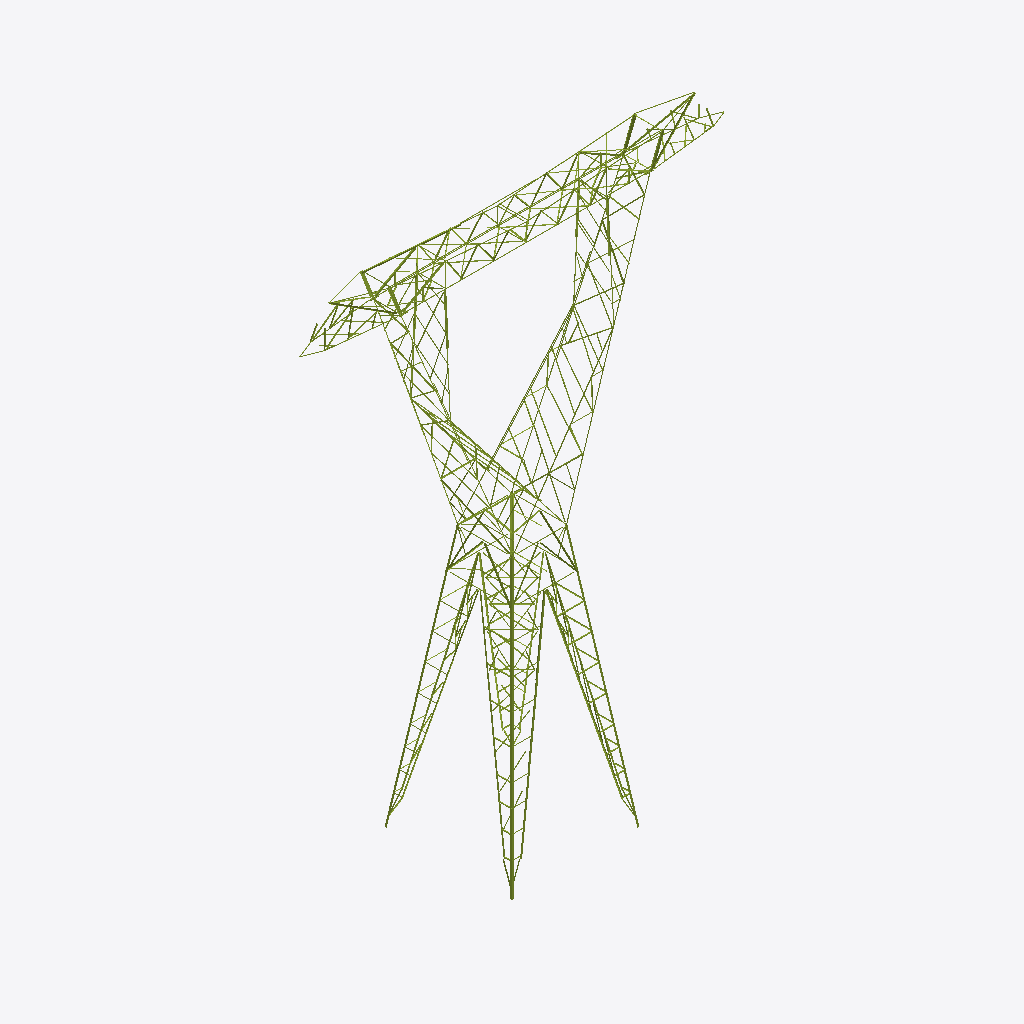
Isometric view of an IFC building model (IFC-SPF (STEP), schema IFC4, length unit millimetre), seen from the south-west, elements coloured by IFC class (only those large enough to see are counted): 306 members (olive).
Extent 23.9 m × 7.2 m × 30.7 m (x, y, z). Storeys (8): Delta inferior at 0.00 m; Delta superior at 0.00 m; Viga at 0.00 m; Brazos at 0.00 m; Extensión AP1 at 0.00 m; Arriostramiento horizontal at 0.00 m; Patas 12,0 m at 0.00 m; Stubs at 0.00 m. Elements (478): 478 IfcMember.

HEADER;
FILE_DESCRIPTION(('ViewDefinition [CoordinationView]'),'2;1');
FILE_NAME('','2026-10-10T11:33:02',(''),(''),'IfcOpenShell 0.9.0alpha0-8c614fa','IfcOpenShell 0.9.0alpha0-8c614fa','');
FILE_SCHEMA(('IFC4'));
ENDSEC;
DATA;
#19=IFCPROJECT('26apOO8DXFIgxUFqtdoqIg',#5,'EEB U113 CT100501',$,$,$,$,(#16),#11);
#22=IFCSITE('3coelgCvz4Uf9kx0ZEk9WG',#5,'Sitio',$,$,#21,$,$,.ELEMENT.,$,$,$,$,$);
#25=IFCBUILDING('3uJcBWTEP2q98TZ8rRkv5W',#5,'Torre AP1','Planos DIS6049 H01–H37 y listado de materiales torre AP rev. A14 (hoja RESUMEN para la composición).',$,#24,$,$,.ELEMENT.,$,$,$);
#30=IFCBUILDINGSTOREY('2OQm$E2bTCGRCgcusr_YCK',#5,'Delta inferior',$,$,#29,$,$,.ELEMENT.,0.0);
#33=IFCBUILDINGSTOREY('2d_yEMGGj8xQ4oo4O8EouM',#5,'Delta superior',$,$,#32,$,$,.ELEMENT.,0.0);
#36=IFCBUILDINGSTOREY('1F6pNvGoTD2OBiVlfoVGwz',#5,'Viga',$,$,#35,$,$,.ELEMENT.,0.0);
#39=IFCBUILDINGSTOREY('0qsRuLVF955uWbApfMzWm8',#5,'Brazos',$,$,#38,$,$,.ELEMENT.,0.0);
#42=IFCBUILDINGSTOREY('2HWcD10_b5XxeN2DC_IbC7',#5,'Extensión AP1',$,$,#41,$,$,.ELEMENT.,0.0);
#45=IFCBUILDINGSTOREY('1yX9_ONRX2jwoWvrCPdkc0',#5,'Arriostramiento horizontal',$,$,#44,$,$,.ELEMENT.,0.0);
#48=IFCBUILDINGSTOREY('2vvs54845929zVbYCdGNG_',#5,'Patas 12,0 m',$,$,#47,$,$,.ELEMENT.,0.0);
#51=IFCBUILDINGSTOREY('2zIaPKOXPAA8B_U5OFvwpe',#5,'Stubs',$,$,#50,$,$,.ELEMENT.,0.0);
#14148=IFCMEMBER('1gsXb9E6L34gKpLZqj4RpQ',#5,'Montante pata · esquina 4 · tramo 2','plano H33 (pata 12,0 m)','Montante',#14139,#14147,'1322H',.CHORD.);
#14114=IFCMEMBER('2eOmsSRmz5gfopLXDEUoqf',#5,'Montante pata · esquina 4 · tramo 1','plano H33 (pata 12,0 m)','Montante',#14105,#14113,'1320H',.CHORD.);
#5761=IFCMEMBER('15zY3jSKfDgeabLTELxrOM',#5,'Horizontal · Viga · corte A-A (plano superior)','plano H3 (corte A-A (plano superior))','Horizontal',#5752,#5760,$,.BRACE.);
#403=IFCMEMBER('18wx0ZxSH7xBUwLojVAF8D',#5,'Montante · Delta inferior · frontal delta inferior','plano H5 (frontal delta inferior)','Montante',#394,#402,$,.CHORD.);
#351=IFCMEMBER('3sSVPCKUD7TROjc79l1VjB',#5,'Montante · Delta inferior · frontal delta inferior','plano H5 (frontal delta inferior)','Montante',#342,#350,$,.CHORD.);
#9864=IFCMEMBER('08mUSkLVr39QAo7igM418B',#5,'Montante pata · esquina 1 · tramo 2','plano H33 (pata 12,0 m)','Montante',#9855,#9863,'1322H',.CHORD.);
#377=IFCMEMBER('1rsPBxrCDEsQb5H1HFkhdZ',#5,'Montante · Delta inferior · frontal delta inferior','plano H5 (frontal delta inferior)','Montante',#368,#376,$,.CHORD.);
#12721=IFCMEMBER('3nGs8td_DCg9UiZH3K37KE',#5,'Montante pata · esquina 3 · tramo 2','plano H33 (pata 12,0 m)','Montante',#12712,#12720,'1322H',.CHORD.);
#429=IFCMEMBER('1SQdr89HP0X8JAZgZUR0yv',#5,'Montante · Delta inferior · frontal delta inferior','plano H5 (frontal delta inferior)','Montante',#420,#428,$,.CHORD.);
#14624=IFCMEMBER('23iceiuJ986OYNlW4YsLHm',#5,'Cordón pata · E4B · tramo 1','plano H33 (pata 12,0 m)','Diagonal',#14615,#14623,'1312',.BRACE.);
#5701=IFCMEMBER('0Y4x8uCg15GOp59kFDVieA',#5,'Diagonal · Viga · corte A-A (plano superior)','plano H3 (corte A-A (plano superior))','Diagonal',#5692,#5700,'111',.BRACE.);
#14182=IFCMEMBER('16p1s0gdzChguSTqbh$22c',#5,'Montante pata · esquina 4 · tramo 3','plano H33 (pata 12,0 m)','Montante',#14173,#14181,'1321H',.CHORD.);
#12687=IFCMEMBER('2U5K9bmz140wVgZ1V98OaU',#5,'Montante pata · esquina 3 · tramo 1','plano H33 (pata 12,0 m)','Montante',#12678,#12686,'1320H',.CHORD.);
#14658=IFCMEMBER('1ChUcE6wX9rQiuijbblRqn',#5,'Cordón pata · E4B · tramo 2','plano H33 (pata 12,0 m)','Diagonal',#14649,#14657,'1315',.BRACE.);
#9830=IFCMEMBER('1cQmQzXdzCuxPSiRs1DlUD',#5,'Montante pata · esquina 1 · tramo 1','plano H33 (pata 12,0 m)','Montante',#9821,#9829,'1320H',.CHORD.);
#1142=IFCMEMBER('02$VuEl7b5m8$RTum76Wpe',#5,'Montante · Delta inferior · cara exterior delta inferior','plano H6 (cara exterior delta inferior)','Montante',#1133,#1141,'269',.CHORD.);
#727=IFCMEMBER('11RFmhrazF2Aj0Nt3GGHdc',#5,'Montante · Delta inferior · frontal delta inferior','plano H5 (frontal delta inferior)','Montante',#718,#726,$,.CHORD.);
#7226=IFCMEMBER('341qxQQh9Cmf6lDPDAsHQo',#5,'Diagonal · Brazos · frontal brazo','plano H1 (frontal brazo)','Diagonal',#7217,#7225,'31',.BRACE.);
#4052=IFCMEMBER('0Aw0Wtlyb3fhiJaysMuhVW',#5,'Horizontal · Viga · frontal viga','plano H3 (frontal viga)','Horizontal',#4043,#4051,$,.BRACE.);
#9932=IFCMEMBER('3UpkVrSP95gw6o_pdJrybS',#5,'Cordón pata · E1A · tramo 1','plano H33 (pata 12,0 m)','Diagonal',#9923,#9931,'1312',.BRACE.);
#14692=IFCMEMBER('3_Q_v3wkjDugBVsGcJkO4Q',#5,'Cordón pata · E4B · tramo 3','plano H33 (pata 12,0 m)','Diagonal',#14683,#14691,'1316',.BRACE.);
#4208=IFCMEMBER('08hcuYG7XAgBLXnXlnC4IJ',#5,'Diagonal · Viga · frontal viga','plano H3 (frontal viga)','Diagonal',#4199,#4207,$,.BRACE.);
#9966=IFCMEMBER('3LyKu6EST7Rf4lh1qO5Oe$',#5,'Cordón pata · E1A · tramo 2','plano H33 (pata 12,0 m)','Diagonal',#9957,#9965,'1315',.BRACE.);
#2295=IFCMEMBER('2lCPJp8s1FRwLqXy$DHAeA',#5,'Montante · Delta inferior · corte D1-D1 (cara interior)','plano H6 (corte D1-D1 (cara interior))','Montante',#2286,#2294,$,.CHORD.);
#10000=IFCMEMBER('0PhRdDagTDjfI$r_k6Waiw',#5,'Cordón pata · E1A · tramo 3','plano H33 (pata 12,0 m)','Diagonal',#9991,#9999,'1316',.BRACE.);
#3546=IFCMEMBER('3BVGRkyX53dOBH_z9ziUdi',#5,'Montante · Delta superior · delta superior long.','plano H4 (delta superior long.)','Montante',#3537,#3545,$,.CHORD.);
#7260=IFCMEMBER('10aH7k5W540QlPZ0gBhLYv',#5,'Diagonal · Brazos · frontal brazo','plano H1 (frontal brazo)','Diagonal',#7251,#7259,'31',.BRACE.);
#9350=IFCMEMBER('0w6SwB2wXC3vnfBc6nw2_B',#5,'Diagonal 04 · Extensión AP1 · Cara D','plano H7 (vista de cara)','Diagonal',#9341,#9349,'315',.BRACE.);
#4365=IFCMEMBER('27AlMF30T3geYmtcNRwTAS',#5,'Diagonal · Viga · frontal viga','plano H3 (frontal viga)','Diagonal',#4356,#4364,'119H',.BRACE.);
#4078=IFCMEMBER('02jY3A79L4e9GECBuXNX9m',#5,'Horizontal · Viga · frontal viga','plano H3 (frontal viga)','Horizontal',#4069,#4077,$,.BRACE.);
#8768=IFCMEMBER('3fzsITiAzESx61SwZaOE9J',#5,'Montante L1.1 · Extensión AP1','plano H7 (vista de cara)','Montante',#8759,#8767,'310H',.CHORD.);
#3076=IFCMEMBER('0f$FmUpR13J9TDC$5GXqhZ',#5,'Diagonal · Delta superior · frontal delta superior','plano H4 (frontal delta superior)','Diagonal',#3067,#3075,'198H',.BRACE.);
#3468=IFCMEMBER('3m0ZgeUhfD1fr9v$sj9ZOk',#5,'Montante · Delta superior · delta superior long.','plano H4 (delta superior long.)','Montante',#3459,#3467,$,.CHORD.);
#4331=IFCMEMBER('1zW2tvWKzDnvlokYWXtqTO',#5,'Diagonal · Viga · frontal viga','plano H3 (frontal viga)','Diagonal',#4322,#4330,'119H',.BRACE.);
#831=IFCMEMBER('0Qyv9s4hX0Kv6iPu0XdvPx',#5,'Montante · Delta inferior · frontal delta inferior','plano H5 (frontal delta inferior)','Montante',#822,#830,$,.CHORD.);
#12789=IFCMEMBER('3Z$tIz93z1hQukNmb0MbaP',#5,'Cordón pata · E3A · tramo 1','plano H33 (pata 12,0 m)','Diagonal',#12780,#12788,'1312',.BRACE.);
#5646=IFCMEMBER('2CNyZ4X5b4_veuRWebk0yF',#5,'Diagonal · Viga · frontal viga','plano H3 (frontal viga)','Diagonal',#5637,#5645,$,.BRACE.);
#14250=IFCMEMBER('0T4gacK3HAOuXlFFhELj$6',#5,'Cordón pata · E4A · tramo 2','plano H33 (pata 12,0 m)','Diagonal',#14241,#14249,'1315',.BRACE.);
#12823=IFCMEMBER('1nJwe7YBP3GxS4GtRCaF4x',#5,'Cordón pata · E3A · tramo 2','plano H33 (pata 12,0 m)','Diagonal',#12814,#12822,'1315',.BRACE.);
#14284=IFCMEMBER('1iXLM9x9jEifkzTfsOzFuY',#5,'Cordón pata · E4A · tramo 3','plano H33 (pata 12,0 m)','Diagonal',#14275,#14283,'1316',.BRACE.);
#7294=IFCMEMBER('3Xhq6KgAf0yP2U0$6rglDF',#5,'Diagonal · Brazos · frontal brazo','plano H1 (frontal brazo)','Diagonal',#7285,#7293,'31',.BRACE.);
#14216=IFCMEMBER('2gbMrlkJH8HRHLsBobC6Lu',#5,'Cordón pata · E4A · tramo 1','plano H33 (pata 12,0 m)','Diagonal',#14207,#14215,'1312',.BRACE.);
#8938=IFCMEMBER('1CVFWP4pTBgwWZDBWFFLJh',#5,'Diagonal 01 · Extensión AP1 · Cara B','plano H7 (vista de cara)','Diagonal',#8929,#8937,'313',.BRACE.);
#11770=IFCMEMBER('1WiRtrVvTBUxls13dsKEn1',#5,'Cordón pata · E2B · tramo 1','plano H33 (pata 12,0 m)','Diagonal',#11761,#11769,'1312',.BRACE.);
#2389=IFCMEMBER('3iJ2DPdV14OwQLfToNlEj1',#5,'Montante · Delta superior · frontal delta superior','plano H4 (frontal delta superior)','Montante',#2380,#2388,$,.CHORD.);
#1176=IFCMEMBER('0YmwqNzoH5ixQFrwMbRY4B',#5,'Montante · Delta inferior · cara exterior delta inferior','plano H6 (cara exterior delta inferior)','Montante',#1167,#1175,'269',.CHORD.);
#3520=IFCMEMBER('2oL1a2Xsj2ieUaJCuFfm$J',#5,'Montante · Delta superior · delta superior long.','plano H4 (delta superior long.)','Montante',#3511,#3519,$,.CHORD.);
#10408=IFCMEMBER('2FPKCpdRbAavnMRYyos$sa',#5,'Cordón pata · E1B · tramo 3','plano H33 (pata 12,0 m)','Diagonal',#10399,#10407,'1316',.BRACE.);
#13265=IFCMEMBER('0sRTcVFFL4L8Gxi8GkoXXJ',#5,'Cordón pata · E3B · tramo 3','plano H33 (pata 12,0 m)','Diagonal',#13256,#13264,'1316',.BRACE.);
#5735=IFCMEMBER('3HKlxo5QHFwPYIH$Ec0CLN',#5,'Diagonal · Viga · corte A-A (plano superior)','plano H3 (corte A-A (plano superior))','Diagonal',#5726,#5734,$,.BRACE.);
#12857=IFCMEMBER('20oa30LOTAPBCVbVsMjsPz',#5,'Cordón pata · E3A · tramo 3','plano H33 (pata 12,0 m)','Diagonal',#12848,#12856,'1316',.BRACE.);
#3400=IFCMEMBER('1npCs69sX5Y9JuDPl57gVj',#5,'Diagonal · Delta superior · delta superior long.','plano H4 (delta superior long.)','Diagonal',#3391,#3399,'214H',.BRACE.);
#10374=IFCMEMBER('0Y_WzKsyfCLOcb1d1Plh7O',#5,'Cordón pata · E1B · tramo 2','plano H33 (pata 12,0 m)','Diagonal',#10365,#10373,'1315',.BRACE.);
#13231=IFCMEMBER('0TTZ8Hs0n9SvdcGYCxNyCg',#5,'Cordón pata · E3B · tramo 2','plano H33 (pata 12,0 m)','Diagonal',#13222,#13230,'1315',.BRACE.);
#753=IFCMEMBER('1$p1OUPlz3jR2ciwNSZqO9',#5,'Montante · Delta inferior · frontal delta inferior','plano H5 (frontal delta inferior)','Montante',#744,#752,$,.CHORD.);
#3896=IFCMEMBER('3v5iEEQrDBz8mbwrTFMCuy',#5,'Montante · Delta superior · corte D-D (cara interior)','plano H4 (corte D-D (cara interior))','Montante',#3887,#3895,$,.CHORD.);
#3922=IFCMEMBER('3caiADR$L6pgQ1no17CHp2',#5,'Montante · Delta superior · corte D-D (cara interior)','plano H4 (corte D-D (cara interior))','Montante',#3913,#3921,$,.CHORD.);
#1809=IFCMEMBER('2LJMj0Om93DfWEaCHnwzwC',#5,'Montante · Delta inferior · corte D1-D1 (cara interior)','plano H6 (corte D1-D1 (cara interior))','Montante',#1800,#1808,$,.CHORD.);
#9006=IFCMEMBER('0fRpNZByT86gxMisyM1y6v',#5,'Diagonal 01 · Extensión AP1 · Cara D','plano H7 (vista de cara)','Diagonal',#8997,#9005,'313',.BRACE.);
#3434=IFCMEMBER('2bJ9J09STF5OSMUhL$0DRq',#5,'Diagonal · Delta superior · delta superior long.','plano H4 (delta superior long.)','Diagonal',#3425,#3433,'214H',.BRACE.);
#11260=IFCMEMBER('3IS00pvgjBbxInT0Uugy1k',#5,'Montante pata · esquina 2 · tramo 1','plano H33 (pata 12,0 m)','Montante',#11251,#11259,'1320H',.CHORD.);
#8904=IFCMEMBER('1tK0YSShf4ZPch1y7iad_0',#5,'Diagonal 01 · Extensión AP1 · Cara A','plano H7 (vista de cara)','Diagonal',#8895,#8903,'313',.BRACE.);
#11838=IFCMEMBER('0Epaq8YAr6DuTSj1LAGxYG',#5,'Cordón pata · E2B · tramo 3','plano H33 (pata 12,0 m)','Diagonal',#11829,#11837,'1316',.BRACE.);
#13197=IFCMEMBER('1aIaAjtJz2zBNCL4hxpeid',#5,'Cordón pata · E3B · tramo 1','plano H33 (pata 12,0 m)','Diagonal',#13188,#13196,'1312',.BRACE.);
#2415=IFCMEMBER('36jtQr2EP21wOiPHtlxADp',#5,'Montante · Delta superior · frontal delta superior','plano H4 (frontal delta superior)','Montante',#2406,#2414,$,.CHORD.);
#9316=IFCMEMBER('1h8Ubg29b9F8q3NLZAOzTI',#5,'Diagonal 04 · Extensión AP1 · Cara C','plano H7 (vista de cara)','Diagonal',#9307,#9315,'315',.BRACE.);
#1485=IFCMEMBER('0ebJMelLj7aAJbQG2blf87',#5,'Diagonal · Delta inferior · cara exterior delta inferior','plano H6 (cara exterior delta inferior)','Diagonal',#1476,#1484,'267',.BRACE.);
#2235=IFCMEMBER('2sbRG$NvT0gQsnZ3hAQhPg',#5,'Diagonal · Delta inferior · corte D1-D1 (cara interior)','plano H6 (corte D1-D1 (cara interior))','Diagonal',#2226,#2234,'277',.BRACE.);
#2167=IFCMEMBER('0oVkbQYHv76gniFNlm9Yp2',#5,'Diagonal · Delta inferior · corte D1-D1 (cara interior)','plano H6 (corte D1-D1 (cara interior))','Diagonal',#2158,#2166,'278',.BRACE.);
#3494=IFCMEMBER('0iDRTJtt519Anc3h8qNRbh',#5,'Montante · Delta superior · delta superior long.','plano H4 (delta superior long.)','Montante',#3485,#3493,$,.CHORD.);
#10340=IFCMEMBER('24I0UZN5rDexbymCESumbo',#5,'Cordón pata · E1B · tramo 1','plano H33 (pata 12,0 m)','Diagonal',#10331,#10339,'1312',.BRACE.);
#4742=IFCMEMBER('0I677kwQTFBwOad_IKvhze',#5,'Diagonal · Viga · frontal viga','plano H3 (frontal viga)','Diagonal',#4733,#4741,'103H',.BRACE.);
#11804=IFCMEMBER('3DJQSo86D1vQEGWA1kuQGR',#5,'Cordón pata · E2B · tramo 2','plano H33 (pata 12,0 m)','Diagonal',#11795,#11803,'1315',.BRACE.);
#2099=IFCMEMBER('2$aFM76g5AJAcAvgyNxeCI',#5,'Diagonal · Delta inferior · corte D1-D1 (cara interior)','plano H6 (corte D1-D1 (cara interior))','Diagonal',#2090,#2098,'279',.BRACE.);
#3008=IFCMEMBER('0yt5qjEEf2yBvIaoMhAyVw',#5,'Diagonal · Delta superior · frontal delta superior','plano H4 (frontal delta superior)','Diagonal',#2999,#3007,'198H',.BRACE.);
#11430=IFCMEMBER('1$8Gr06L51xglUb1$O49Ie',#5,'Cordón pata · E2A · tramo 3','plano H33 (pata 12,0 m)','Diagonal',#11421,#11429,'1316',.BRACE.);
#9898=IFCMEMBER('36vbcfIr5Ar83IIief2TL9',#5,'Montante pata · esquina 1 · tramo 3','plano H33 (pata 12,0 m)','Montante',#9889,#9897,'1321H',.CHORD.);
#12755=IFCMEMBER('0G5kAlmjf9_R4$G1_m_soD',#5,'Montante pata · esquina 3 · tramo 3','plano H33 (pata 12,0 m)','Montante',#12746,#12754,'1321H',.CHORD.);
#1417=IFCMEMBER('0wF7EEaqfCwOP_p51Tkhc9',#5,'Diagonal · Delta inferior · cara exterior delta inferior','plano H6 (cara exterior delta inferior)','Diagonal',#1408,#1416,'263',.BRACE.);
#4776=IFCMEMBER('1t1$Eq9y956gtD5Xf2ORdi',#5,'Diagonal · Viga · frontal viga','plano H3 (frontal viga)','Diagonal',#4767,#4775,'103H',.BRACE.);
#5672=IFCMEMBER('3dci1vKnL8uByZr3G6Y$t_',#5,'Diagonal · Viga · frontal viga','plano H3 (frontal viga)','Diagonal',#5663,#5671,$,.BRACE.);
#11362=IFCMEMBER('3d9vLi1RTFfecXGehspW9L',#5,'Cordón pata · E2A · tramo 1','plano H33 (pata 12,0 m)','Diagonal',#11353,#11361,'1312',.BRACE.);
#8836=IFCMEMBER('3iyahUWsLCQ8FH8j6NC9PJ',#5,'Montante L2.1 · Extensión AP1','plano H7 (vista de cara)','Montante',#8827,#8835,'310H',.CHORD.);
#1451=IFCMEMBER('0yzIJwNUv0vQTG3cLmv68r',#5,'Diagonal · Delta inferior · cara exterior delta inferior','plano H6 (cara exterior delta inferior)','Diagonal',#1442,#1450,'263',.BRACE.);
#2765=IFCMEMBER('3epP7iI0X1s86VFbEAKLbf',#5,'Diagonal · Delta superior · frontal delta superior','plano H4 (frontal delta superior)','Diagonal',#2756,#2764,'203',.BRACE.);
#6299=IFCMEMBER('05sYJndJj8hA0xcohlTrjj',#5,'Horizontal · Viga · corte A-A (plano superior)','plano H3 (corte A-A (plano superior))','Horizontal',#6290,#6298,$,.BRACE.);
#15508=IFCMEMBER('0$N1gX9xX3sheV1GSuoS8I',#5,'Stub · esquina 4','listado H35 (stub)','Montante',#15499,#15507,'1364H',.CHORD.);
#1383=IFCMEMBER('1Cbptgvc9DSfqAWZ1k95gu',#5,'Diagonal · Delta inferior · cara exterior delta inferior','plano H6 (cara exterior delta inferior)','Diagonal',#1374,#1382,'265',.BRACE.);
#1963=IFCMEMBER('0GFTvyP3D7ru9SK5PRLHhi',#5,'Diagonal · Delta inferior · corte D1-D1 (cara interior)','plano H6 (corte D1-D1 (cara interior))','Diagonal',#1954,#1962,'287',.BRACE.);
#11396=IFCMEMBER('3xVm6D6p5D3B0TaFRJ1qfT',#5,'Cordón pata · E2A · tramo 2','plano H33 (pata 12,0 m)','Diagonal',#11387,#11395,'1315',.BRACE.);
#1519=IFCMEMBER('1vNkZbnZX5YwHIKc2xkfDr',#5,'Diagonal · Delta inferior · cara exterior delta inferior','plano H6 (cara exterior delta inferior)','Diagonal',#1510,#1518,'267',.BRACE.);
#1349=IFCMEMBER('3jloywbvX2tAJzXZ1396sR',#5,'Diagonal · Delta inferior · cara exterior delta inferior','plano H6 (cara exterior delta inferior)','Diagonal',#1340,#1348,'265',.BRACE.);
#1315=IFCMEMBER('2gb3499WL2Y85GP4YODbem',#5,'Diagonal · Delta inferior · cara exterior delta inferior','plano H4 (cara exterior delta inferior)','Diagonal',#1306,#1314,'215H',.BRACE.);
#2133=IFCMEMBER('3JZDnG1gj9KOoUoothN7Ep',#5,'Diagonal · Delta inferior · corte D1-D1 (cara interior)','plano H6 (corte D1-D1 (cara interior))','Diagonal',#2124,#2132,'278',.BRACE.);
#2201=IFCMEMBER('0gFyax0c9AVub6yrHHcUKD',#5,'Diagonal · Delta inferior · corte D1-D1 (cara interior)','plano H6 (corte D1-D1 (cara interior))','Diagonal',#2192,#2200,'277',.BRACE.);
#2441=IFCMEMBER('3gektTzPv9bhhzWDfhYQqA',#5,'Montante · Delta superior · frontal delta superior','plano H4 (frontal delta superior)','Montante',#2432,#2440,$,.CHORD.);
#3110=IFCMEMBER('1MidxiQ0X0phC2qJUonr9M',#5,'Diagonal · Delta superior · frontal delta superior','plano H4 (frontal delta superior)','Diagonal',#3101,#3109,'198H',.BRACE.);
#1003=IFCMEMBER('2IjWIdhmj9kQiM3_4ohzeX',#5,'Horizontal · Delta inferior · frontal delta inferior','plano H5 (frontal delta inferior)','Horizontal',#994,#1002,'243',.BRACE.);
#7977=IFCMEMBER('31vhd8cizA1wmFSheJeBxn',#5,'Diagonal · Brazos · frontal brazo','plano H1 (frontal brazo)','Diagonal',#7968,#7976,'60',.BRACE.);
#8011=IFCMEMBER('3EKGLKJ0PC9erky54xEr8K',#5,'Diagonal · Brazos · frontal brazo','plano H1 (frontal brazo)','Diagonal',#8002,#8010,'60',.BRACE.);
#8739=IFCMEMBER('2YGG2ZWObDZxLP0YPb97zd',#5,'Horizontal · Brazos · brazo inferior','plano H1 (brazo inferior)','Horizontal',#8730,#8738,$,.BRACE.);
#9248=IFCMEMBER('32aUwp0Wj1oOV5S8aBnFpu',#5,'Diagonal 04 · Extensión AP1 · Cara A','plano H7 (vista de cara)','Diagonal',#9239,#9247,'315',.BRACE.);
#2065=IFCMEMBER('2r9QMmhrP2zRxw_DN3_v$H',#5,'Diagonal · Delta inferior · corte D1-D1 (cara interior)','plano H6 (corte D1-D1 (cara interior))','Diagonal',#2056,#2064,'279',.BRACE.);
#4671=IFCMEMBER('18vsiWTgrDxOW0vj86G8hf',#5,'Diagonal · Viga · frontal viga','plano H3 (frontal viga)','Diagonal',#4662,#4670,'100',.BRACE.);
#8802=IFCMEMBER('1Ezi_51G16jvk9X$zFMJaJ',#5,'Montante R1.1 · Extensión AP1','plano H7 (vista de cara)','Montante',#8793,#8801,'311H',.CHORD.);
#3332=IFCMEMBER('3x7pxhr3L6exiLKOYOahvN',#5,'Diagonal · Delta superior · delta superior long.','plano H4 (delta superior long.)','Diagonal',#3323,#3331,'212',.BRACE.);
#8870=IFCMEMBER('2U1170NUz7nPjNhWSz4haA',#5,'Montante R2.1 · Extensión AP1','plano H7 (vista de cara)','Montante',#8861,#8869,'311H',.CHORD.);
#1281=IFCMEMBER('00$5QDih1F29nxL78xpjpy',#5,'Diagonal · Delta inferior · cara exterior delta inferior','plano H4 (cara exterior delta inferior)','Diagonal',#1272,#1280,'215H',.BRACE.);
#3366=IFCMEMBER('1Ewwq2k197OfN9MpnNvwGY',#5,'Diagonal · Delta superior · delta superior long.','plano H4 (delta superior long.)','Diagonal',#3357,#3365,'212',.BRACE.);
ENDSEC;
